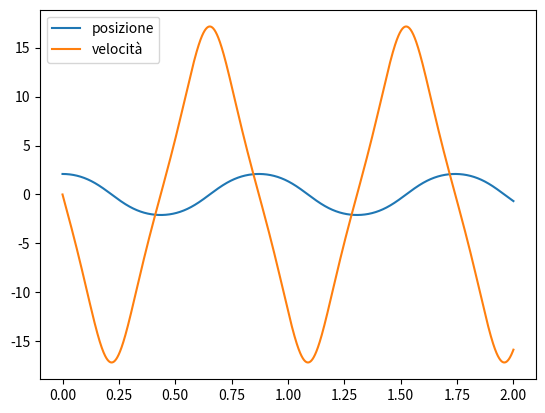

The script that saved this image:
import numpy as np
import matplotlib.pyplot as plt

## NOTE: definiamo la ODE del pendolo
def f(theta):
    g = 9.81        #vlore dell'acc di gtìravità
    l = .1           #lunghezza della corda
    return -g/l * np.sin(theta)

"""
NOTE: definiamo l'algoritmo di verlet, è necessario svolgere 
il primo passo con eulero o un altro algoritmo
"""
def eulero(xold, vold, tau):
    xnew = xold + vold * tau
    vnew = vold + f(xold) * tau
    return xnew, vnew

def verlet(x1, xold, vold, tau):
    xnew = 2 * xold + x1 + tau**2 * f(xnew)
    vnew = (xnew - xold) / (2 * tau)
    return xnew, vnew

## NOTE: definiamo l'algritmo di velocity-verlet per la ODE
def velocity_verlet(xold, vold, tau):
    xnew = xold + tau * vold + f(xold) * tau**2 / 2
    vnew = vold + (f(xold) + f(xnew)) * tau / 2
    return xnew, vnew

# NOTE: definiamo tau, x0, v0, N cicli e tempi n*tau
x0 = np.pi / 2 + np.pi / 6
v0 = 0
tau = 1e-3                          #time step
N = 2000                            #passi di integrazione
t = [tau * i for i in range(N+1)]   #modo veloce per riempire lista

## NOTE: definiamo le liste dei valori di x e v
x = [x0]
v = [v0]

##NOTE: ciclo per velocity verlet

for i in range(N):
    xnew, vnew = velocity_verlet(x[i], v[i], tau)
    x.append(xnew)
    v.append(vnew)

"""
##NOTE: ciclo per verlet
x1 = x0 + v0 * tau
x2, v2 = verlet(x1, x0, v0, tau)
x.append(x1, x2)
v.append(v0, v2)

for i in range(N-1):
    xnew = verlet(x1, )

"""

## NOTE: rappresentiamo quello che abbiamo ottenuto con eulero
fig, ax = plt.subplots()
ax.plot(t, x, label = 'posizione')
ax.plot(t, v, label = 'velocità')
plt.legend()

plt.show()